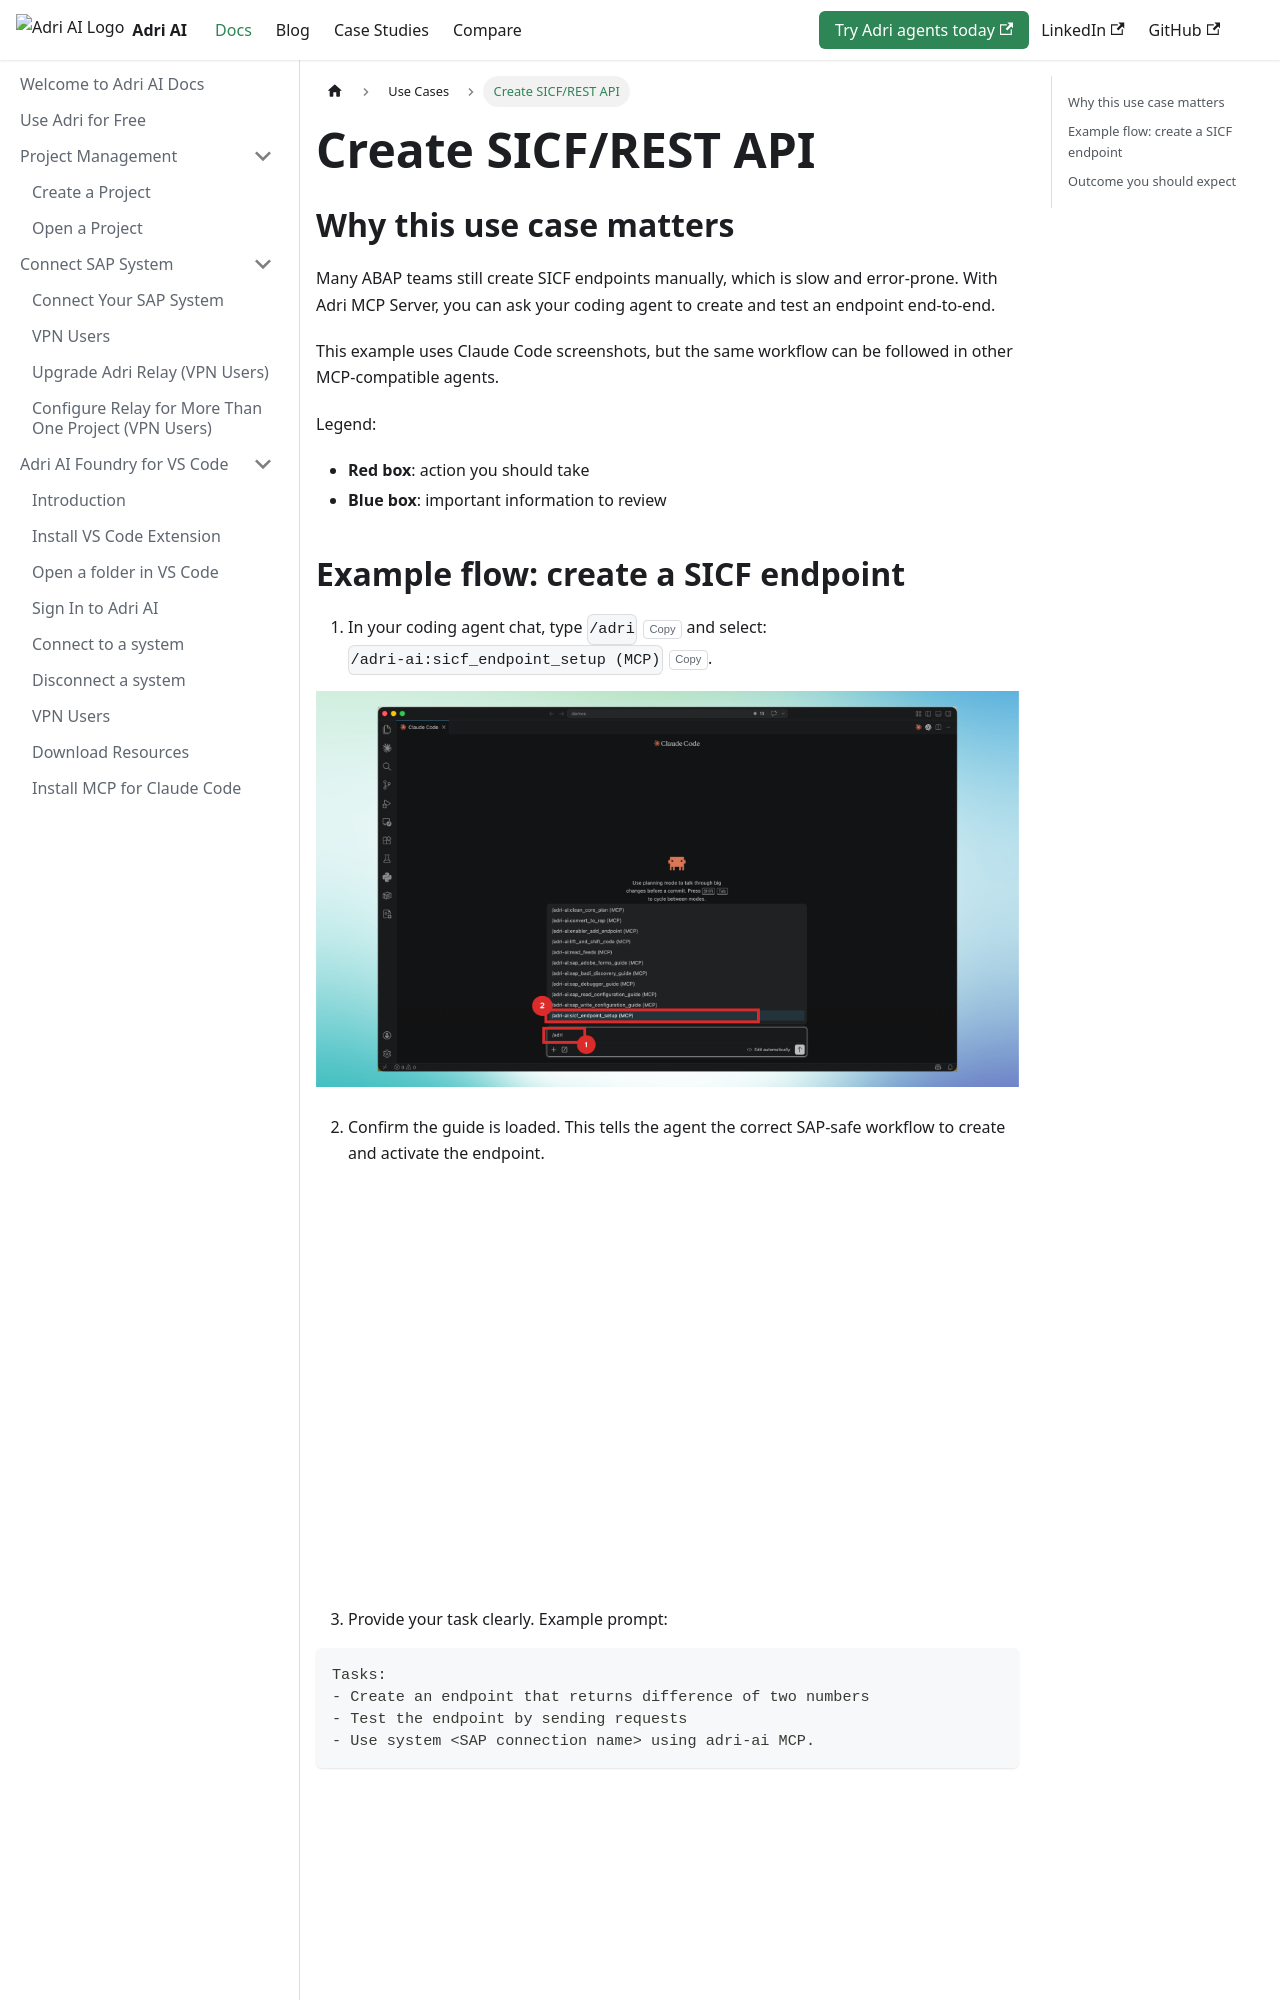

repository: GetAdriAI/code-agent-docs · page: use-cases/create-sicf-rest-api/index.html · generator: docusaurus

---
title: Create SICF/REST API
sidebar_position: 5
description: Use Adri MCP prompts to create and test a SAP SICF endpoint with your coding agent.
---

import CodeBlock from '@theme/CodeBlock';

## Why this use case matters

Many ABAP teams still create SICF endpoints manually, which is slow and error-prone.
With Adri MCP Server, you can ask your coding agent to create and test an endpoint end-to-end.

This example uses Claude Code screenshots, but the same workflow can be followed in other MCP-compatible agents.

Legend:

- **Red box**: action you should take
- **Blue box**: important information to review
